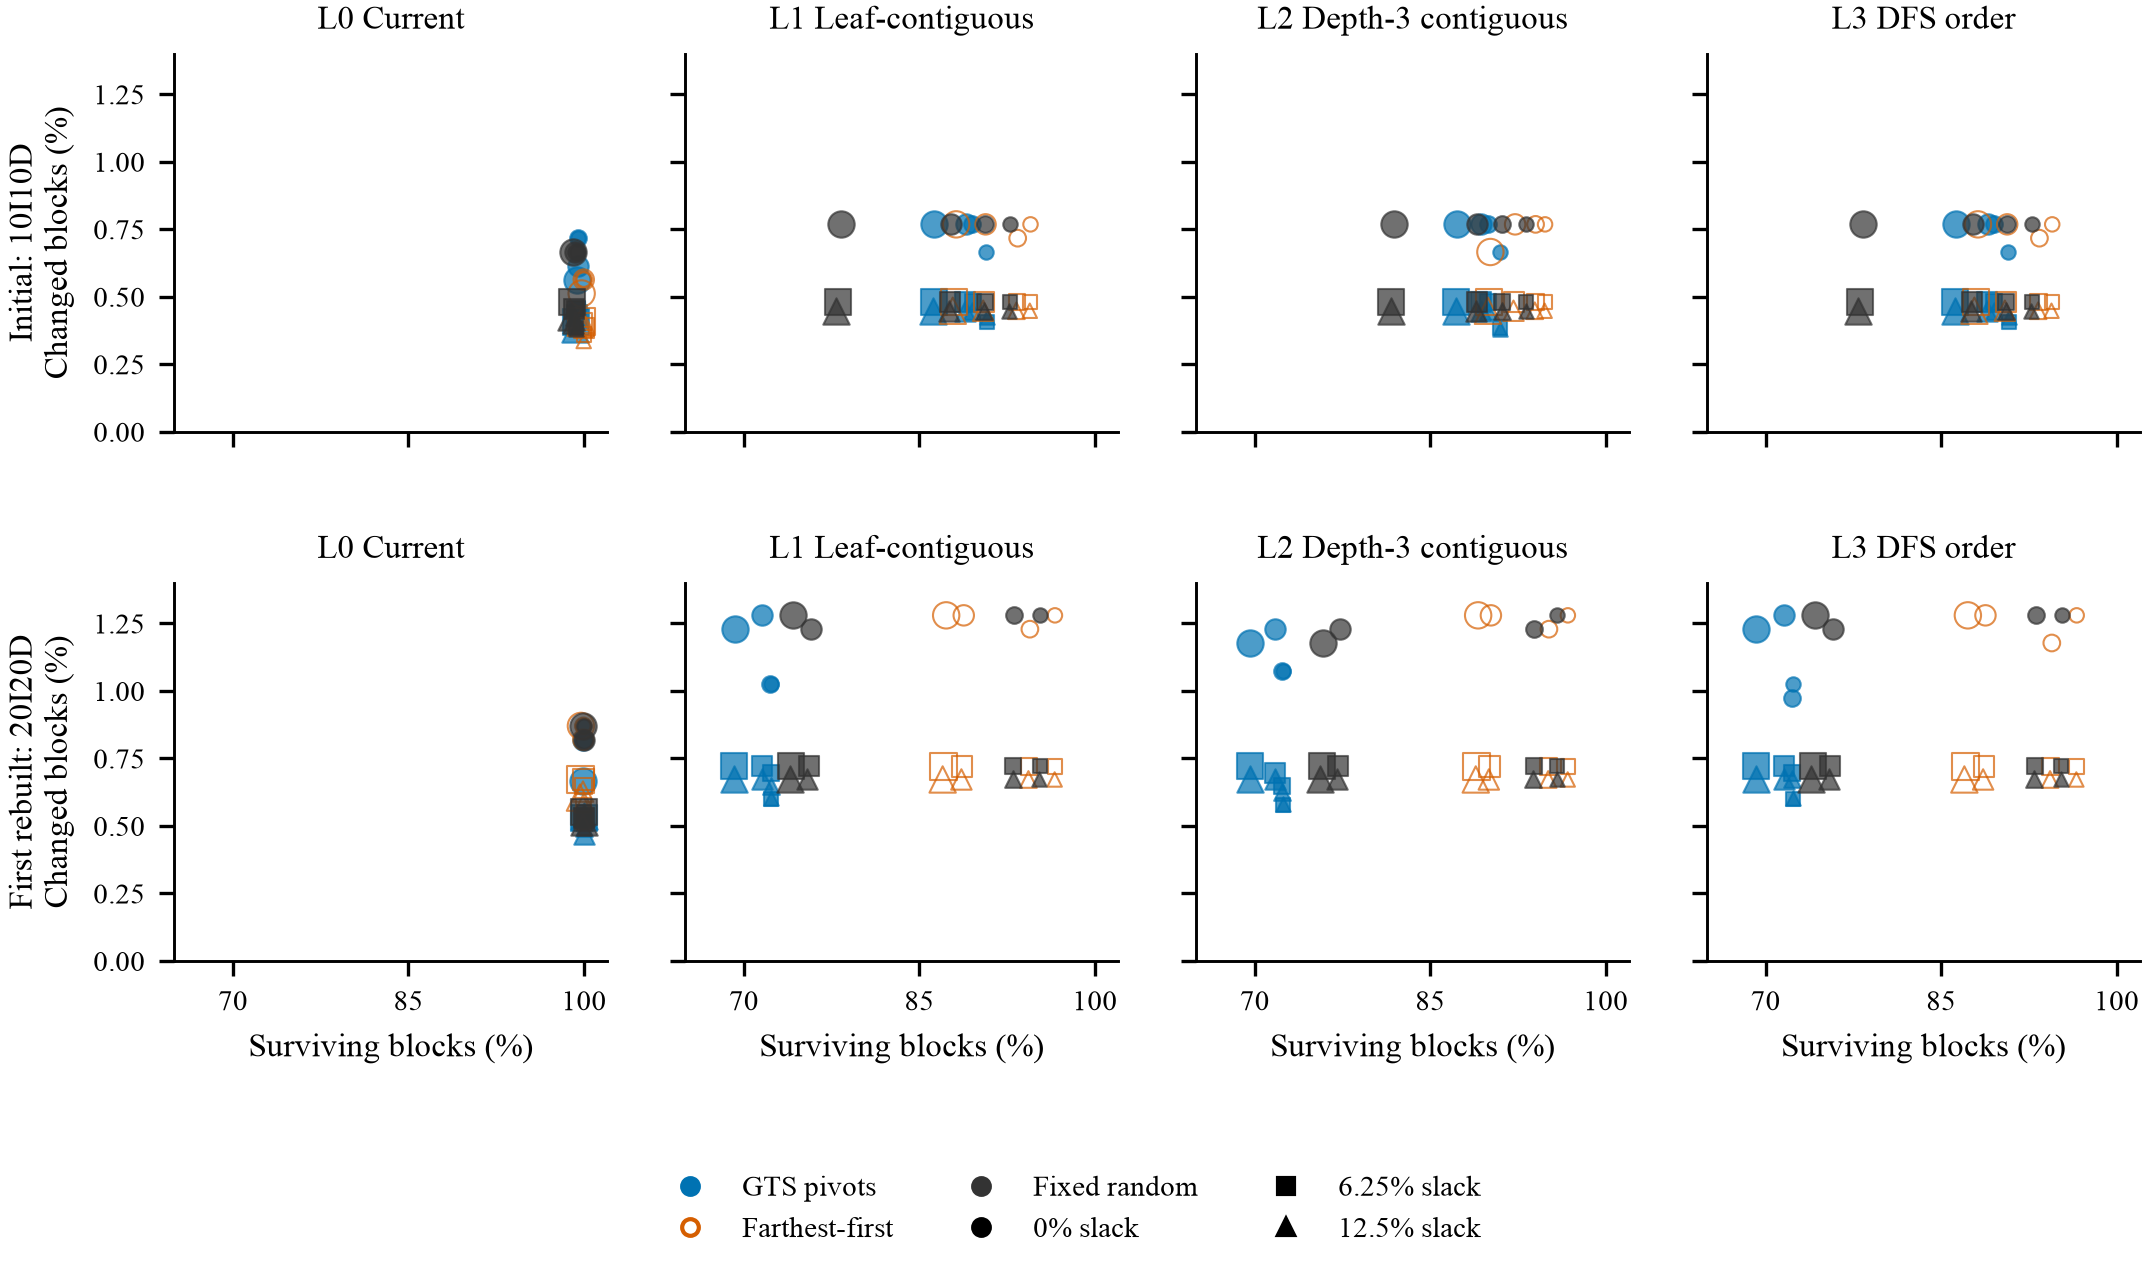

Source data for this figure (header and first rows):
snapshot, layout, strategy, pivot_count, active_capacity, slack_fraction, actual_inserts, actual_deletes, initial_query_survival_mean, post_update_query_survival_mean, changed_block_fraction, moved_existing_objects, coordinate_payload_model_bytes, certificate_write_model_bytes, block_splits, global_repartition_events
initial, L0, S0, 1, 256, 0.0, 10, 10, 0.9952, 0.995, 0.007167, 1152, 4462080, 464, 9, 0
initial, L0, S0, 1, 240, 0.0625, 10, 10, 0.9945, 0.9945, 0.00456, 0, 38400, 320, 0, 0
initial, L0, S0, 1, 224, 0.125, 10, 10, 0.994, 0.994, 0.004255, 0, 38400, 320, 0, 0
initial, L0, S0, 2, 256, 0.0, 10, 10, 0.995, 0.9948, 0.007167, 1152, 4462080, 928, 9, 0
initial, L0, S0, 2, 240, 0.0625, 10, 10, 0.9943, 0.9943, 0.00456, 0, 38400, 640, 0, 0
initial, L0, S0, 2, 224, 0.125, 10, 10, 0.9936, 0.9936, 0.004255, 0, 38400, 640, 0, 0
initial, L0, S0, 4, 256, 0.0, 10, 10, 0.995, 0.9948, 0.006143, 896, 3479040, 1728, 7, 0
initial, L0, S0, 4, 240, 0.0625, 10, 10, 0.9942, 0.9942, 0.00432, 0, 38400, 1280, 0, 0
initial, L0, S0, 4, 224, 0.125, 10, 10, 0.9936, 0.9936, 0.004255, 0, 38400, 1280, 0, 0
initial, L0, S0, 8, 256, 0.0, 10, 10, 0.9941, 0.994, 0.005631, 768, 2987520, 3328, 6, 0
initial, L0, S0, 8, 240, 0.0625, 10, 10, 0.9933, 0.9933, 0.00408, 0, 38400, 2560, 0, 0
initial, L0, S0, 8, 224, 0.125, 10, 10, 0.9924, 0.9924, 0.003807, 0, 38400, 2560, 0, 0
initial, L0, S1, 1, 256, 0.0, 10, 10, 0.9999, 0.9998, 0.005631, 770, 2995200, 416, 6, 0
initial, L0, S1, 1, 240, 0.0625, 10, 10, 0.9999, 0.9999, 0.0036, 0, 38400, 320, 0, 0
initial, L0, S1, 1, 224, 0.125, 10, 10, 0.9998, 0.9998, 0.003359, 0, 38400, 320, 0, 0
initial, L0, S1, 2, 256, 0.0, 10, 10, 0.9999, 0.9998, 0.005631, 770, 2995200, 832, 6, 0
initial, L0, S1, 2, 240, 0.0625, 10, 10, 0.9999, 0.9999, 0.00408, 0, 38400, 640, 0, 0
initial, L0, S1, 2, 224, 0.125, 10, 10, 0.9998, 0.9998, 0.003807, 0, 38400, 640, 0, 0
initial, L0, S1, 4, 256, 0.0, 10, 10, 0.9999, 0.9998, 0.005631, 772, 3002880, 1664, 6, 0
initial, L0, S1, 4, 240, 0.0625, 10, 10, 0.9999, 0.9999, 0.00384, 0, 38400, 1280, 0, 0
initial, L0, S1, 4, 224, 0.125, 10, 10, 0.9998, 0.9998, 0.004031, 0, 38400, 1280, 0, 0
initial, L0, S1, 8, 256, 0.0, 10, 10, 0.9981, 0.998, 0.005119, 644, 2511360, 3200, 5, 0
initial, L0, S1, 8, 240, 0.0625, 10, 10, 0.9978, 0.9978, 0.00408, 0, 38400, 2560, 0, 0
initial, L0, S1, 8, 224, 0.125, 10, 10, 0.997, 0.997, 0.004031, 0, 38400, 2560, 0, 0
initial, L0, S2, 1, 256, 0.0, 10, 10, 0.9938, 0.9936, 0.006655, 1025, 3974400, 448, 8, 0
initial, L0, S2, 1, 240, 0.0625, 10, 10, 0.9932, 0.9932, 0.00384, 0, 38400, 320, 0, 0
initial, L0, S2, 1, 224, 0.125, 10, 10, 0.9928, 0.9928, 0.003807, 0, 38400, 320, 0, 0
initial, L0, S2, 2, 256, 0.0, 10, 10, 0.9931, 0.9929, 0.006655, 1025, 3974400, 896, 8, 0
initial, L0, S2, 2, 240, 0.0625, 10, 10, 0.9924, 0.9924, 0.00456, 0, 38400, 640, 0, 0
initial, L0, S2, 2, 224, 0.125, 10, 10, 0.9918, 0.9918, 0.004255, 0, 38400, 640, 0, 0
initial, L0, S2, 4, 256, 0.0, 10, 10, 0.9925, 0.9923, 0.006655, 1025, 3974400, 1792, 8, 0
initial, L0, S2, 4, 240, 0.0625, 10, 10, 0.9918, 0.9918, 0.00456, 0, 38400, 1280, 0, 0
initial, L0, S2, 4, 224, 0.125, 10, 10, 0.991, 0.991, 0.004031, 0, 38400, 1280, 0, 0
initial, L0, S2, 8, 256, 0.0, 10, 10, 0.9909, 0.9907, 0.006655, 1026, 3978240, 3584, 8, 0
initial, L0, S2, 8, 240, 0.0625, 10, 10, 0.9899, 0.9899, 0.0048, 0, 38400, 2560, 0, 0
initial, L0, S2, 8, 224, 0.125, 10, 10, 0.9889, 0.9889, 0.004255, 0, 38400, 2560, 0, 0
initial, L1, S0, 1, 256, 0.0, 10, 10, 0.9075, 0.9074, 0.006655, 1025, 3974400, 448, 8, 0
initial, L1, S0, 1, 240, 0.0625, 10, 10, 0.9079, 0.9079, 0.00408, 0, 38400, 320, 0, 0
initial, L1, S0, 1, 224, 0.125, 10, 10, 0.9077, 0.9077, 0.004255, 0, 38400, 320, 0, 0
initial, L1, S0, 2, 256, 0.0, 10, 10, 0.8955, 0.8954, 0.007679, 1284, 4968960, 960, 10, 0
initial, L1, S0, 2, 240, 0.0625, 10, 10, 0.8955, 0.8954, 0.0048, 0, 38400, 640, 0, 0
initial, L1, S0, 2, 224, 0.125, 10, 10, 0.8952, 0.8952, 0.004479, 0, 38400, 640, 0, 0
initial, L1, S0, 4, 256, 0.0, 10, 10, 0.8897, 0.8895, 0.007679, 1281, 4957440, 1920, 10, 0
initial, L1, S0, 4, 240, 0.0625, 10, 10, 0.8894, 0.8893, 0.0048, 0, 38400, 1280, 0, 0
initial, L1, S0, 4, 224, 0.125, 10, 10, 0.889, 0.889, 0.004479, 0, 38400, 1280, 0, 0
initial, L1, S0, 8, 256, 0.0, 10, 10, 0.863, 0.8629, 0.007679, 1283, 4965120, 3840, 10, 0
initial, L1, S0, 8, 240, 0.0625, 10, 10, 0.8622, 0.8622, 0.0048, 0, 38400, 2560, 0, 0
initial, L1, S0, 8, 224, 0.125, 10, 10, 0.8617, 0.8617, 0.004479, 0, 38400, 2560, 0, 0
initial, L1, S1, 1, 256, 0.0, 10, 10, 0.9451, 0.945, 0.007679, 1283, 4965120, 480, 10, 0
initial, L1, S1, 1, 240, 0.0625, 10, 10, 0.9447, 0.9447, 0.0048, 0, 38400, 320, 0, 0
initial, L1, S1, 1, 224, 0.125, 10, 10, 0.9444, 0.9444, 0.004479, 0, 38400, 320, 0, 0
initial, L1, S1, 2, 256, 0.0, 10, 10, 0.9342, 0.934, 0.007167, 1156, 4477440, 928, 9, 0
initial, L1, S1, 2, 240, 0.0625, 10, 10, 0.9335, 0.9335, 0.0048, 0, 38400, 640, 0, 0
initial, L1, S1, 2, 224, 0.125, 10, 10, 0.9329, 0.9329, 0.004479, 0, 38400, 640, 0, 0
initial, L1, S1, 4, 256, 0.0, 10, 10, 0.9068, 0.9066, 0.007679, 1286, 4976640, 1920, 10, 0
initial, L1, S1, 4, 240, 0.0625, 10, 10, 0.9054, 0.9054, 0.0048, 0, 38400, 1280, 0, 0
initial, L1, S1, 4, 224, 0.125, 10, 10, 0.9046, 0.9046, 0.004479, 0, 38400, 1280, 0, 0
initial, L1, S1, 8, 256, 0.0, 10, 10, 0.8817, 0.8815, 0.007679, 1287, 4980480, 3840, 10, 0
initial, L1, S1, 8, 240, 0.0625, 10, 10, 0.8796, 0.8796, 0.0048, 0, 38400, 2560, 0, 0
initial, L1, S1, 8, 224, 0.125, 10, 10, 0.8786, 0.8786, 0.004479, 0, 38400, 2560, 0, 0
... 228 more rows
